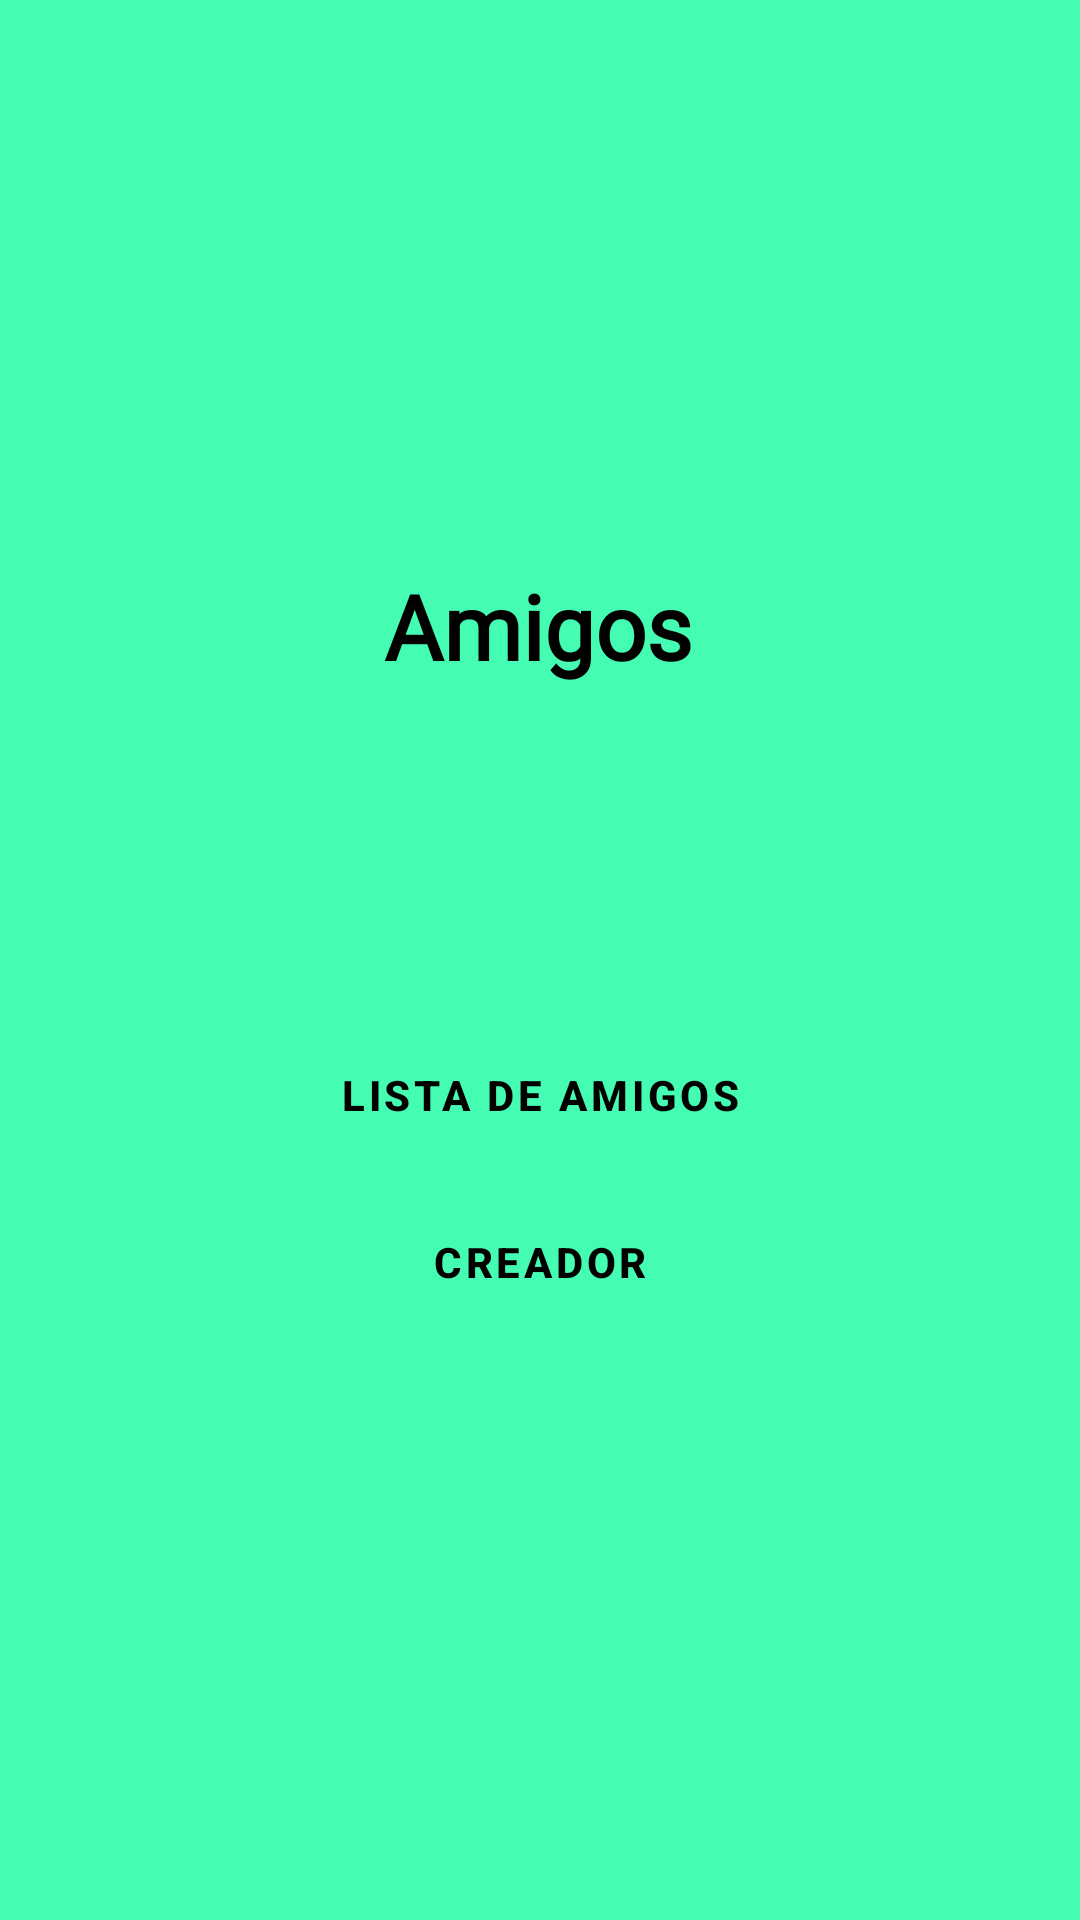

This screen was rendered from an Android layout file. Write that file and the resources it references.
<!-- AndroidManifest.xml: application theme Theme.ActividadAmigos -->
<!-- res/layout/activity_menu.xml -->
<?xml version="1.0" encoding="utf-8"?>
<androidx.constraintlayout.widget.ConstraintLayout xmlns:android="http://schemas.android.com/apk/res/android"
    xmlns:app="http://schemas.android.com/apk/res-auto"
    xmlns:tools="http://schemas.android.com/tools"
    android:layout_width="match_parent"
    android:background="@drawable/fondo"
    android:layout_height="match_parent"
    tools:context=".Menu">

    <Button
        android:id="@+id/btnCreador"
        style="?attr/materialButtonOutlinedStyle"
        android:layout_width="match_parent"
        android:layout_height="wrap_content"
        android:layout_marginLeft="20dp"
        android:layout_marginRight="20dp"
        android:text="Creador"
        android:textColor="@color/black"
        android:textStyle="bold"
        app:cornerRadius="20dp"
        app:layout_constraintBottom_toBottomOf="parent"
        app:layout_constraintEnd_toEndOf="parent"
        app:layout_constraintHorizontal_bias="0.9"
        app:layout_constraintStart_toStartOf="parent"
        app:layout_constraintTop_toTopOf="parent"
        app:layout_constraintVertical_bias="0.67"
        app:strokeColor="@color/black" />

    <Button
        android:id="@+id/btnLista"
        style="?attr/materialButtonOutlinedStyle"
        android:layout_width="match_parent"
        android:layout_height="wrap_content"
        android:layout_marginLeft="20dp"
        android:layout_marginRight="20dp"
        android:text="Lista de amigos"
        android:textColor="@color/black"
        android:textStyle="bold"
        app:cornerRadius="20dp"
        app:layout_constraintBottom_toBottomOf="parent"
        app:layout_constraintEnd_toEndOf="parent"
        app:layout_constraintHorizontal_bias="0.9"
        app:layout_constraintStart_toStartOf="parent"
        app:layout_constraintTop_toTopOf="parent"
        app:layout_constraintVertical_bias="0.576"
        app:strokeColor="@color/black" />

    <ImageView
        android:id="@+id/imageView"
        android:layout_width="321dp"
        android:layout_height="182dp"
        app:layout_constraintBottom_toBottomOf="parent"
        app:layout_constraintEnd_toEndOf="parent"
        app:layout_constraintStart_toStartOf="parent"
        app:layout_constraintTop_toTopOf="parent"
        app:layout_constraintVertical_bias="0.003"
        app:srcCompat="@drawable/amigos" />

    <TextView
        android:id="@+id/textView2"
        android:layout_width="wrap_content"
        android:layout_height="wrap_content"
        android:layout_marginTop="5dp"
        android:fontFamily="@font/carter_one"
        android:text="Amigos"
        android:textColor="@color/black"
        android:textSize="30dp"
        android:textStyle="bold"
        app:layout_constraintBottom_toBottomOf="parent"
        app:layout_constraintEnd_toEndOf="parent"
        app:layout_constraintHorizontal_bias="0.498"
        app:layout_constraintStart_toStartOf="parent"
        app:layout_constraintTop_toBottomOf="@+id/imageView"
        app:layout_constraintVertical_bias="0.0" />
</androidx.constraintlayout.widget.ConstraintLayout>
<!-- resources referenced by this layout -->
<resources>
  <!-- drawable fondo (drawable) -->
  <?xml version="1.0" encoding="utf-8"?>
  <shape xmlns:android="http://schemas.android.com/apk/res/android">
      <solid android:color="#45fcb3"/>
  </shape>
  <style name="Theme.ActividadAmigos" parent="Theme.MaterialComponents.DayNight.NoActionBar">
          
          <item name="colorPrimary">#45fcb3</item>
          <item name="colorPrimaryVariant">#45fcb3</item>
          <item name="colorOnPrimary">@color/white</item>
          
          <item name="colorSecondary">@color/teal_200</item>
          <item name="colorSecondaryVariant">@color/teal_700</item>
          <item name="colorOnSecondary">@color/black</item>
          
          <item name="android:statusBarColor" tools:targetApi="l">?attr/colorPrimaryVariant</item>
          
      </style>
  <!-- not gathered from this repository: default colours our renderer supplied (Android Studio template values) -->
  <color name="teal_200">#FF03DAC5</color>
  <color name="teal_700">#FF018786</color>
  <color name="black">#FF000000</color>
  <color name="white">#FFFFFFFF</color>
</resources>
